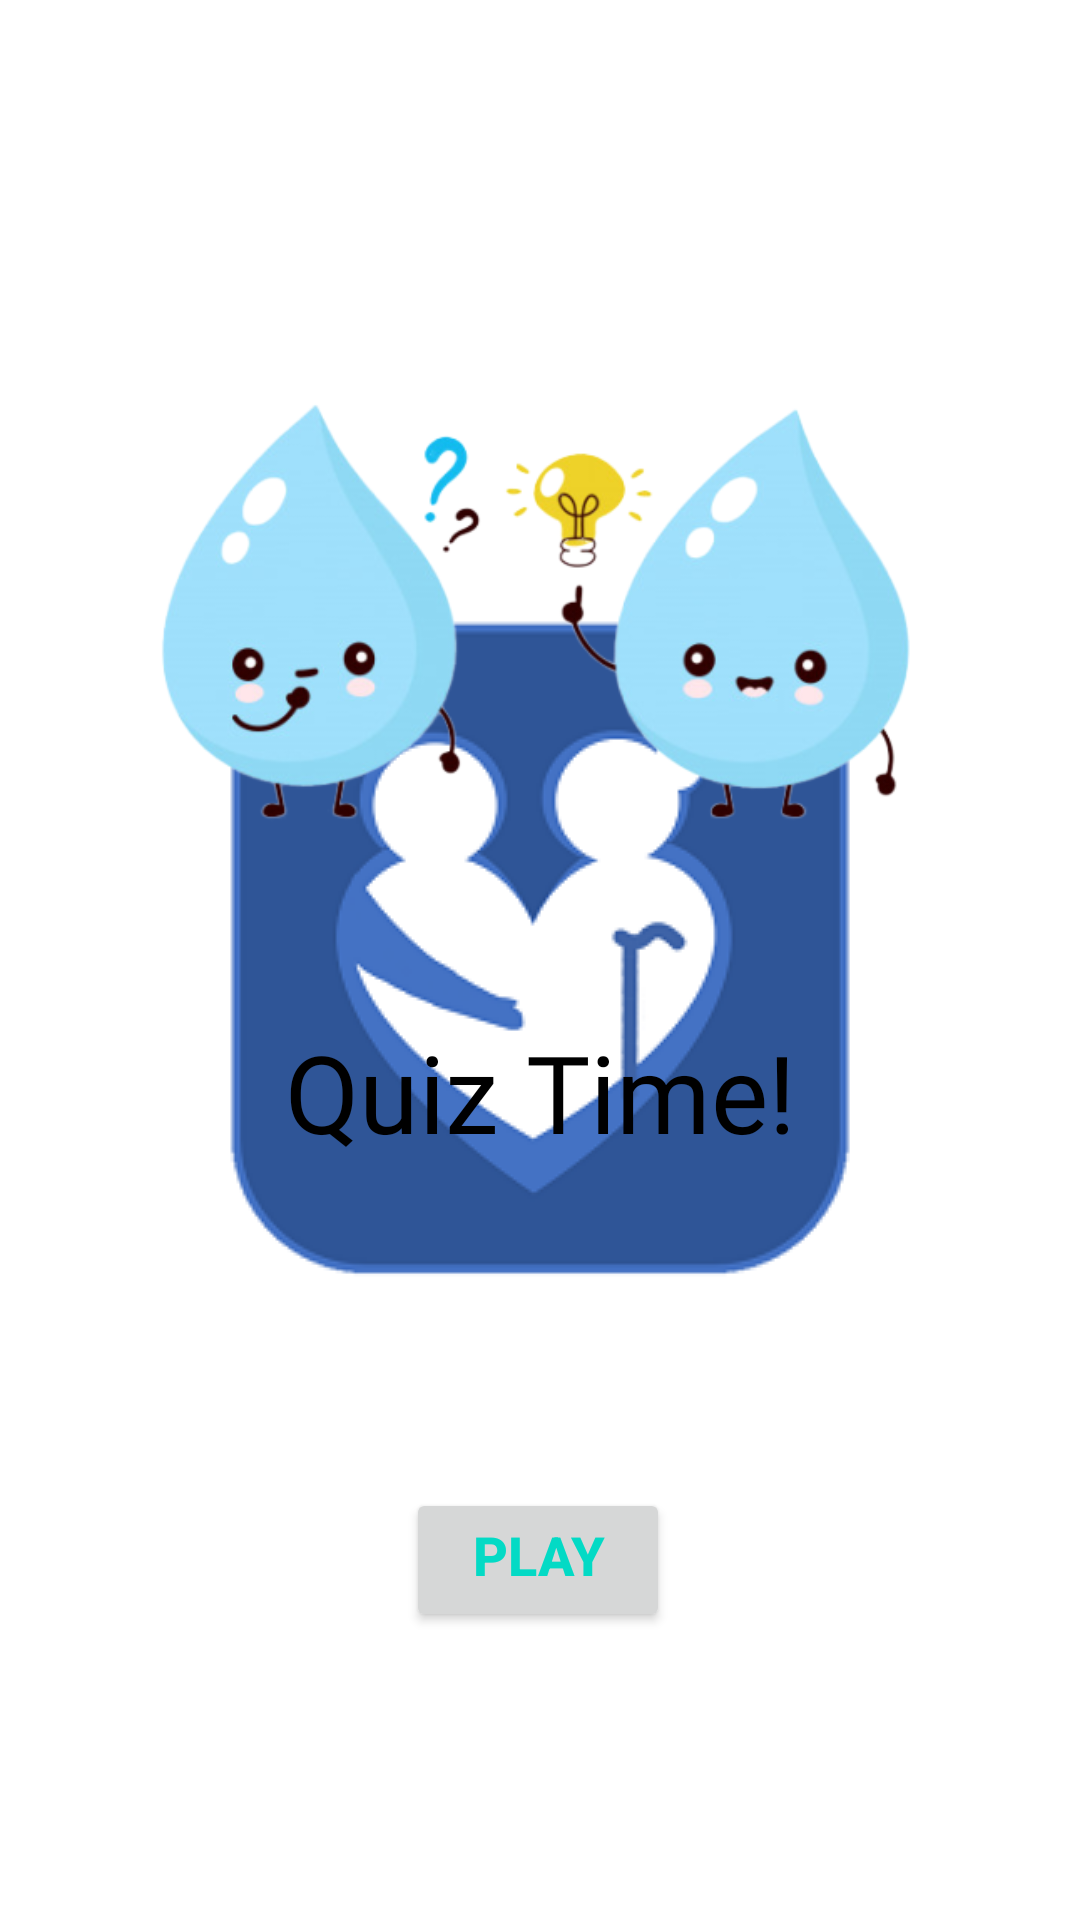

Write the Android layout XML for this screen, with the resource values it uses.
<!-- AndroidManifest.xml: application theme AppTheme.Launcher -->
<!-- res/layout/fragment_quiz_title.xml -->
<?xml version="1.0" encoding="utf-8"?>
<layout xmlns:android="http://schemas.android.com/apk/res/android"
    xmlns:app="http://schemas.android.com/apk/res-auto"
    xmlns:tools="http://schemas.android.com/tools"
    tools:context="com.safetrained.android.navigation.TitleFragment">

    <androidx.constraintlayout.widget.ConstraintLayout
        android:id="@+id/titleConstraint"
        android:layout_width="match_parent"
        android:layout_height="match_parent"
        android:background="@drawable/bg2">

        <Button
            android:id="@+id/playButton"
            android:layout_width="wrap_content"
            android:layout_height="wrap_content"
            android:layout_marginBottom="96dp"
            android:gravity="center_horizontal"
            android:paddingStart="@dimen/button_padding"
            android:paddingEnd="@dimen/button_padding"
            android:text="@string/play_button"
            android:textColor="@color/colorAccent"
            android:textSize="@dimen/button_text_size"
            android:textStyle="bold"
            app:layout_constraintBottom_toBottomOf="parent"
            app:layout_constraintEnd_toEndOf="parent"
            app:layout_constraintHorizontal_bias="0.498"
            app:layout_constraintStart_toStartOf="parent" />

        <ImageView
            android:id="@+id/titleImage"
            android:layout_width="394dp"
            android:layout_height="243dp"
            android:layout_marginStart="16dp"
            android:layout_marginLeft="16dp"
            android:layout_marginTop="16dp"
            android:layout_marginEnd="16dp"
            android:layout_marginRight="16dp"
            android:gravity="center_horizontal"
            android:scaleType="fitCenter"
            app:layout_constraintBottom_toTopOf="@+id/textView"
            app:layout_constraintEnd_toEndOf="parent"
            app:layout_constraintHorizontal_bias="0.533"
            app:layout_constraintStart_toStartOf="parent"
            app:layout_constraintTop_toTopOf="parent"
            app:layout_constraintVertical_bias="0.683"
            app:srcCompat="@drawable/qmark_removebg_preview" />

        <TextView
            android:id="@+id/textView"
            android:layout_width="0dp"
            android:layout_height="wrap_content"
            android:layout_marginBottom="108dp"
            android:fontFamily="@font/permanent_marker"
            android:gravity="center_horizontal"
            android:text="@string/quiz_time"
            android:textColor="@android:color/black"
            android:textSize="36sp"
            app:layout_constraintBottom_toTopOf="@+id/playButton"
            app:layout_constraintEnd_toEndOf="parent"
            app:layout_constraintHorizontal_bias="1.0"
            app:layout_constraintStart_toStartOf="parent" />

        <ImageView
            android:id="@+id/backButton"
            android:layout_width="wrap_content"
            android:layout_height="wrap_content"
            android:layout_marginTop="16dp"
            android:src="@drawable/abc_vector_test"
            app:layout_constraintEnd_toEndOf="parent"
            app:layout_constraintHorizontal_bias="0.041"
            app:layout_constraintStart_toStartOf="parent"
            app:layout_constraintTop_toTopOf="parent" />

    </androidx.constraintlayout.widget.ConstraintLayout>
</layout>
<!-- resources referenced by this layout -->
<resources>
  <color name="colorAccent">#03DAC5</color>
  <dimen name="button_padding">16dp</dimen>
  <dimen name="button_text_size">18sp</dimen>
  <!-- drawable qmark_removebg_preview: png bitmap (drawable, 90465 bytes) -->
  <string name="play_button">Play</string>
  <string name="quiz_time">Quiz Time!</string>
  <style name="AppTheme.Launcher">
      <item name="android:windowBackground">@drawable/launch_screen</item>
      
      
      </style>
  <!-- drawable launch_screen (drawable) -->
  <?xml version="1.0" encoding="utf-8"?>
  <layer-list xmlns:android="http://schemas.android.com/apk/res/android" android:opacity="opaque">
  
      
      <item android:drawable="@android:color/white"/>
  
      
      <item>
  
          <bitmap
              android:src="@drawable/logo_small"
              android:gravity="center"/>
  
      </item>
  
  </layer-list>
  <!-- drawable logo_small: png bitmap (drawable, 17703 bytes) -->
</resources>
